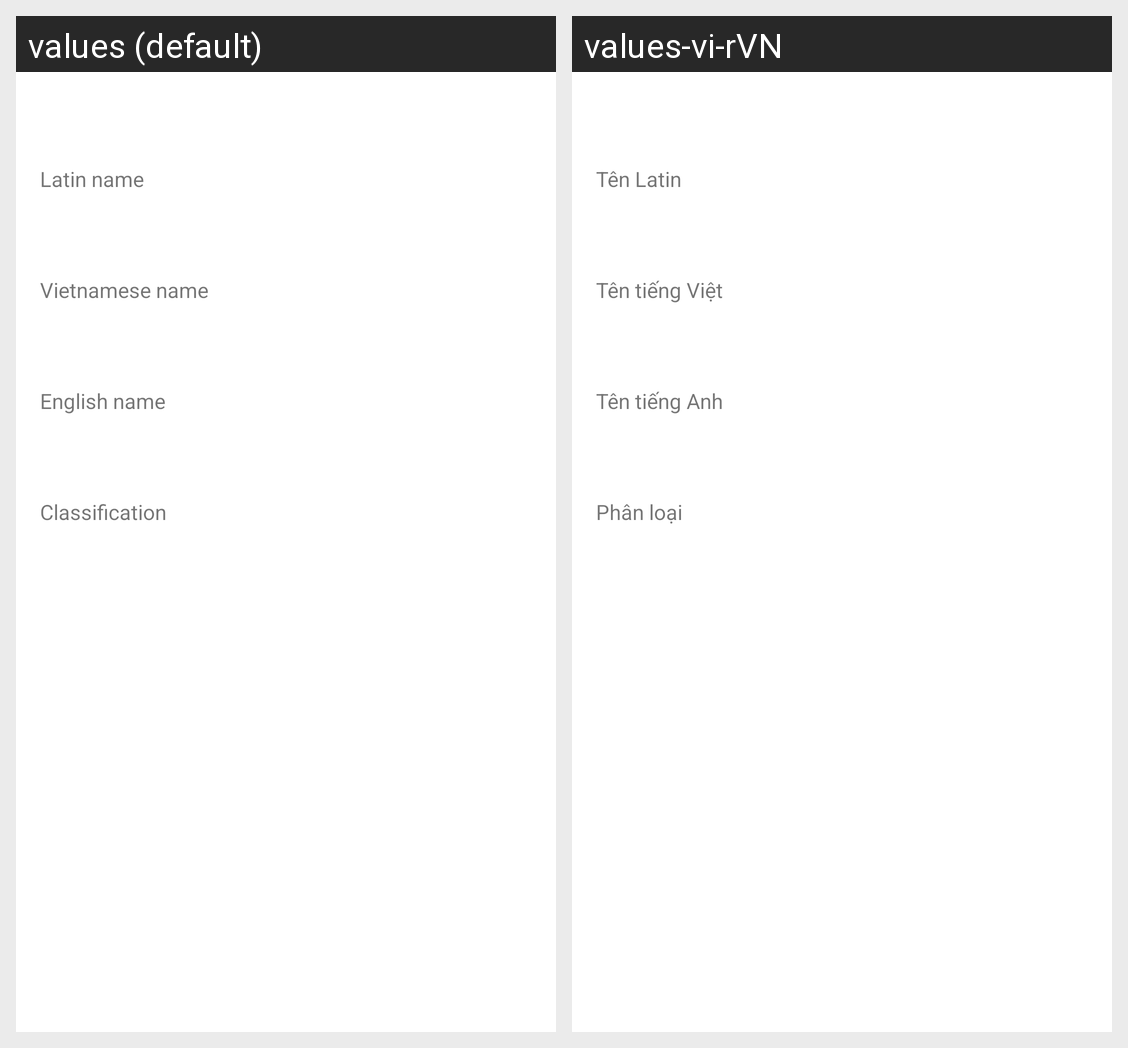

Here is an Android app screen in its default locale and in the app's own translations. Write out the translated-string differences for the strings that appear on this screen.
Android screen res/layout/fragment_overview.xml rendered under 2 locales, left to right: values (default), values-vi-rVN. Device: Nexus 5 (rendered at 1080×1920; each locale shown at half size, 540×960, under a caption strip naming it); theme AppTheme.
Strings drawn on this screen, with the default value and each locale's value (text and hints the layout hard-codes, and strings that could not be matched under every locale, appear in the picture but are not listed):

latin_name
  values: Latin name
  values-vi-rVN: Tên Latin

vietnamese_name
  values: Vietnamese name
  values-vi-rVN: Tên tiếng Việt

english_name
  values: English name
  values-vi-rVN: Tên tiếng Anh

classification
  values: Classification
  values-vi-rVN: Phân loại
